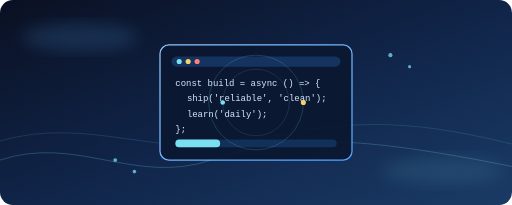
t = 0.00 s
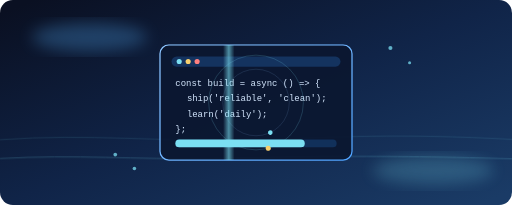
t = 1.67 s
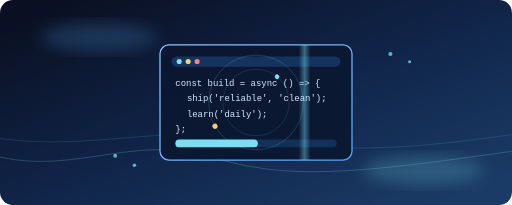
t = 3.33 s
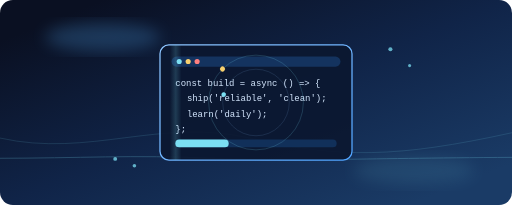
t = 5.00 s
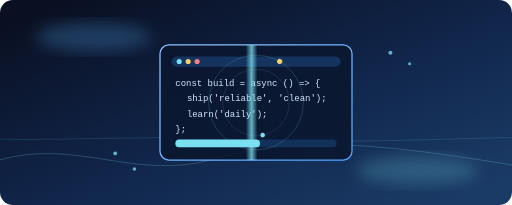
t = 6.67 s
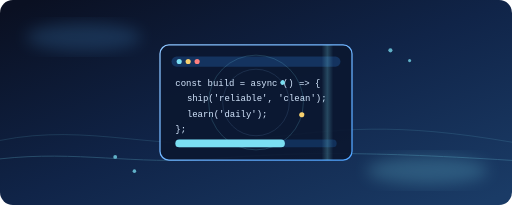
t = 8.33 s

The animated SVG that drew these frames (rendered in a browser with its animation timeline set to each time). Animation: 17 SMIL elements (animate=15,animateTransform=2); frames cover the first 8.33 s, repeats indefinitely.

<svg xmlns="http://www.w3.org/2000/svg" width="800" height="320" viewBox="0 0 800 320" role="img" aria-labelledby="title desc">
	<title id="title">Custom animated developer banner</title>
	<desc id="desc">Animated waves, orbits, and highlights around a central code panel.</desc>

	<defs>
		<linearGradient id="bg" x1="0" y1="0" x2="1" y2="1">
			<stop offset="0%" stop-color="#0a1022"/>
			<stop offset="50%" stop-color="#102448"/>
			<stop offset="100%" stop-color="#1a3b66"/>
			<animate attributeName="x1" values="0;0.2;0" dur="10s" repeatCount="indefinite"/>
			<animate attributeName="y2" values="1;0.8;1" dur="10s" repeatCount="indefinite"/>
		</linearGradient>

		<linearGradient id="glow" x1="0" y1="0" x2="1" y2="0">
			<stop offset="0%" stop-color="#7bdff2" stop-opacity="0"/>
			<stop offset="50%" stop-color="#7bdff2" stop-opacity="0.9"/>
			<stop offset="100%" stop-color="#7bdff2" stop-opacity="0"/>
		</linearGradient>

		<linearGradient id="panelStroke" x1="0" y1="0" x2="1" y2="1">
			<stop offset="0%" stop-color="#8ec5ff"/>
			<stop offset="100%" stop-color="#4fa3ff"/>
		</linearGradient>

		<filter id="softBlur" x="-20%" y="-20%" width="140%" height="140%">
			<feGaussianBlur stdDeviation="12"/>
		</filter>
	</defs>

	<rect width="800" height="320" fill="url(#bg)" rx="20"/>

	<g opacity="0.25" stroke="#7bdff2" stroke-width="1.4" fill="none">
		<path d="M0 250 C120 210, 210 290, 330 250 S550 210, 800 260">
			<animate attributeName="d" dur="7s" repeatCount="indefinite"
				values="
				M0 250 C120 210, 210 290, 330 250 S550 210, 800 260;
				M0 245 C120 275, 210 205, 330 245 S550 275, 800 235;
				M0 250 C120 210, 210 290, 330 250 S550 210, 800 260"/>
		</path>
		<path d="M0 220 C140 180, 250 250, 390 220 S620 180, 800 225" opacity="0.6">
			<animate attributeName="d" dur="9s" repeatCount="indefinite"
				values="
				M0 220 C140 180, 250 250, 390 220 S620 180, 800 225;
				M0 215 C140 255, 250 175, 390 215 S620 255, 800 205;
				M0 220 C140 180, 250 250, 390 220 S620 180, 800 225"/>
		</path>
	</g>

	<ellipse cx="125" cy="58" rx="90" ry="22" fill="#57b3ff" opacity="0.2" filter="url(#softBlur)">
		<animate attributeName="opacity" values="0.15;0.3;0.15" dur="4s" repeatCount="indefinite"/>
		<animate attributeName="cx" values="125;165;125" dur="9s" repeatCount="indefinite"/>
	</ellipse>

	<ellipse cx="692" cy="266" rx="95" ry="22" fill="#7bdff2" opacity="0.18" filter="url(#softBlur)">
		<animate attributeName="opacity" values="0.1;0.28;0.1" dur="5s" repeatCount="indefinite"/>
		<animate attributeName="cx" values="692;642;692" dur="11s" repeatCount="indefinite"/>
	</ellipse>

	<g transform="translate(250 70)">
		<rect x="0" y="0" width="300" height="180" rx="14" fill="#0b1730" fill-opacity="0.92" stroke="url(#panelStroke)" stroke-width="2"/>

		<rect x="18" y="18" width="264" height="16" rx="8" fill="#14335f"/>
		<circle cx="30" cy="26" r="4" fill="#7bdff2"/>
		<circle cx="44" cy="26" r="4" fill="#f7d06e"/>
		<circle cx="58" cy="26" r="4" fill="#ff7f7f"/>

		<g fill="#d6e8ff" font-family="Consolas, Monaco, monospace" font-size="14">
			<text x="24" y="64">const build = async () =&gt; {</text>
			<text x="42" y="88">ship('reliable', 'clean');</text>
			<text x="42" y="112">learn('daily');</text>
			<text x="24" y="136">};</text>
		</g>

		<rect x="24" y="148" width="252" height="12" rx="6" fill="#11305a"/>
		<rect x="24" y="148" width="90" height="12" rx="6" fill="#7bdff2">
			<animate attributeName="width" values="70;210;140;90;70" dur="6s" repeatCount="indefinite"/>
		</rect>

		<rect x="-8" y="0" width="18" height="180" fill="url(#glow)" opacity="0">
			<animate attributeName="x" values="-20;300" dur="4.5s" repeatCount="indefinite"/>
			<animate attributeName="opacity" values="0;0.9;0" dur="4.5s" repeatCount="indefinite"/>
		</rect>
	</g>

	<g fill="#7bdff2" opacity="0.75">
		<circle cx="180" cy="250" r="3">
			<animate attributeName="cy" values="250;238;250" dur="2.6s" repeatCount="indefinite"/>
		</circle>
		<circle cx="210" cy="268" r="2.8">
			<animate attributeName="cy" values="268;256;268" dur="2.1s" repeatCount="indefinite"/>
		</circle>
		<circle cx="610" cy="86" r="3.2">
			<animate attributeName="cy" values="86;74;86" dur="3.1s" repeatCount="indefinite"/>
		</circle>
		<circle cx="640" cy="104" r="2.4">
			<animate attributeName="cy" values="104;94;104" dur="2.4s" repeatCount="indefinite"/>
		</circle>
	</g>

	<g transform="translate(400 160)">
		<circle r="74" fill="none" stroke="#7bdff2" stroke-opacity="0.24" stroke-width="1.2"/>
		<circle r="52" fill="none" stroke="#8ec5ff" stroke-opacity="0.2" stroke-width="1"/>

		<g>
			<circle cx="74" cy="0" r="4" fill="#f7d06e"/>
			<animateTransform attributeName="transform" type="rotate" from="0" to="360" dur="8s" repeatCount="indefinite"/>
		</g>
		<g>
			<circle cx="-52" cy="0" r="3.6" fill="#7bdff2"/>
			<animateTransform attributeName="transform" type="rotate" from="360" to="0" dur="5.2s" repeatCount="indefinite"/>
		</g>
	</g>
</svg>
